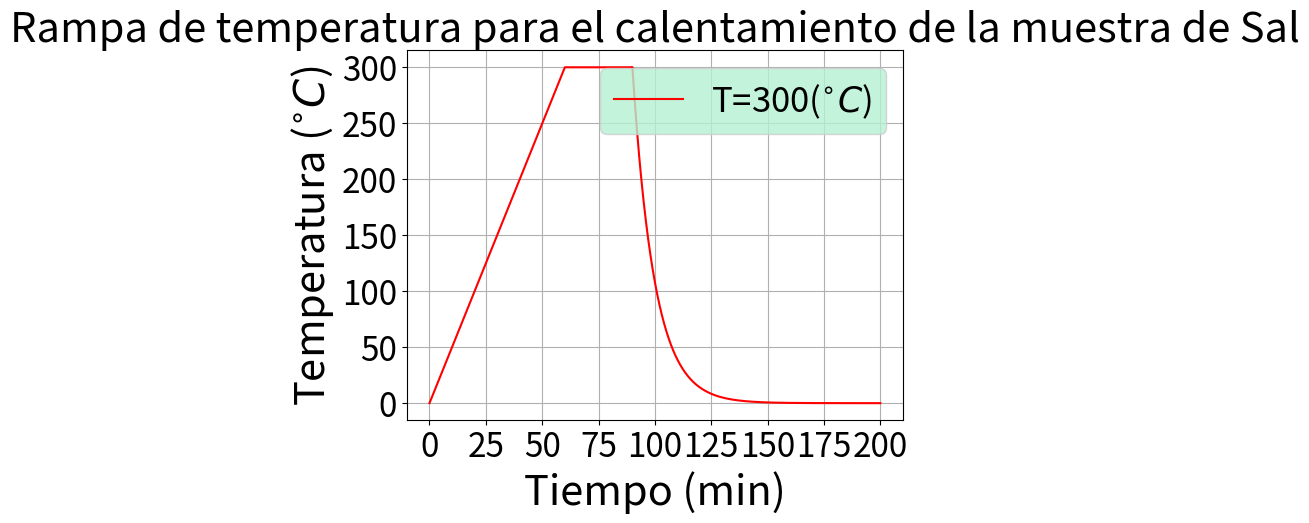

Write the Python code that produced this figure.

import numpy as np

import matplotlib.pyplot as plt

 
Temperaturas = [300]
x = np.linspace(0, 200, 100000)

for T in Temperaturas:
    y = np.piecewise(x, [ (x <= T/5) & (x >= 0),(x <= T/5 + 30) & (x >= T/5), (x >= T/5 + 30)], [ lambda x: 5*x, lambda x: T, lambda x:T*1e4*0.90273**(x)])
    #T*1e4*0.90273


    plt.plot(x, y, label='T=300($^{\circ}C$)', markersize=40, color='red')

    plt.grid()
    plt.title("Rampa de temperatura para el calentamiento de la muestra de Sal", fontsize=30)
    plt.xlabel('Tiempo (min)', fontsize=30)
    plt.xticks(fontsize=24)
    plt.ylabel("Temperatura ($^{\circ}C$)", fontsize=30)
    plt.yticks(fontsize=24)
    plt.legend(loc=1, prop={'size': 25},facecolor="#b5f1d2")
plt.show()